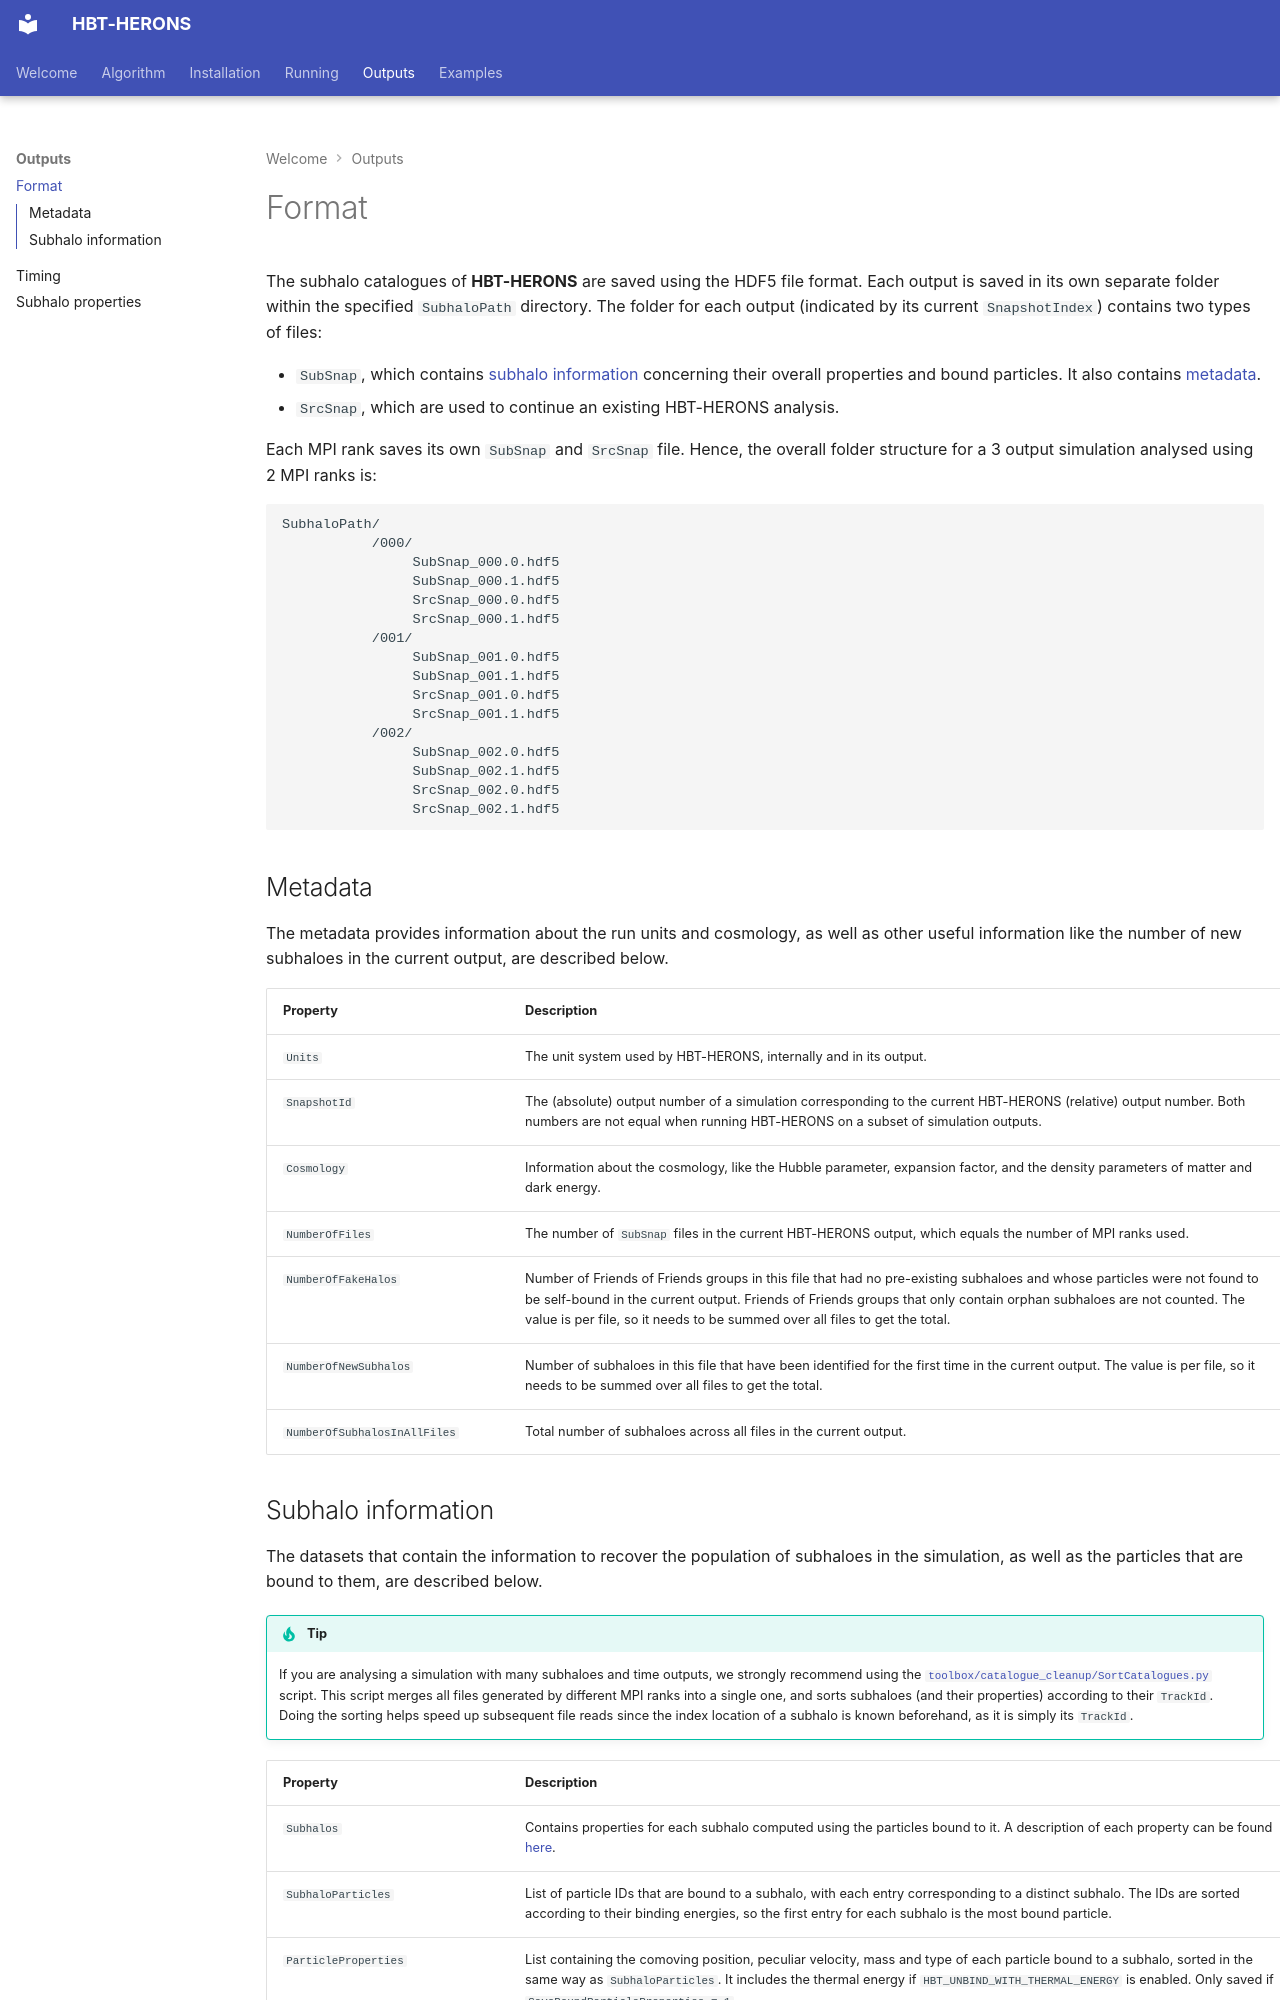

repository: SWIFTSIM/HBT-HERONS · page: outputs/format/index.html · generator: mkdocs

# Format

The subhalo catalogues of **HBT-HERONS** are saved using the HDF5 file format. Each output is saved in its own separate folder within the specified `SubhaloPath` directory. The folder for each output (indicated by its current `SnapshotIndex`) contains two types of files:

* `SubSnap`, which contains [subhalo information](#subhalo-information) concerning their overall properties and bound particles. It also contains [metadata](#metadata).
* `SrcSnap`, which are used to continue an existing HBT-HERONS analysis.

Each MPI rank saves its own `SubSnap` and `SrcSnap` file. Hence, the overall folder structure for a 3 output simulation analysed using 2 MPI ranks is:

```bash
SubhaloPath/
           /000/
                SubSnap_000.0.hdf5
                SubSnap_000.1.hdf5
                SrcSnap_000.0.hdf5
                SrcSnap_000.1.hdf5
           /001/
                SubSnap_001.0.hdf5
                SubSnap_001.1.hdf5
                SrcSnap_001.0.hdf5
                SrcSnap_001.1.hdf5
           /002/
                SubSnap_002.0.hdf5
                SubSnap_002.1.hdf5
                SrcSnap_002.0.hdf5
                SrcSnap_002.1.hdf5
```

## Metadata

The metadata provides information about the run units and cosmology, as well as other useful information like the number of new subhaloes in the current output, are described below.

| <div style="width:210px">Property</div> | <div style="width:750px">Description</div>                             |
| :------------------------------------- | :-------------------------------------------------------------------------------------------------------------------------------------------------- |
|             `Units`             | The unit system used by HBT-HERONS, internally and in its output. |
|             `SnapshotId`             | The (absolute) output number of a simulation corresponding to the current HBT-HERONS (relative) output number. Both numbers are not equal when running HBT-HERONS on a subset of simulation outputs. |
|                `Cosmology`                 | Information about the cosmology, like the Hubble parameter,  expansion factor, and the density parameters of matter and dark energy.                                                                                                 |
|              `NumberOfFiles`               | The number of `SubSnap` files in the current HBT-HERONS output, which equals the number of MPI ranks used.                                                     |
|                `NumberOfFakeHalos`                 | Number of Friends of Friends groups in this file that had no pre-existing subhaloes and whose particles were not found to be self-bound in the current output. Friends of Friends groups that only contain orphan subhaloes are not counted. The value is per file, so it needs to be summed over all files to get the total. |
|              `NumberOfNewSubhalos`               | Number of subhaloes in this file that have been identified for the first time in the current output. The value is per file, so it needs to be summed over all files to get the total. |
|             `NumberOfSubhalosInAllFiles`              | Total number of subhaloes across all files in the current output.                                                                             |
